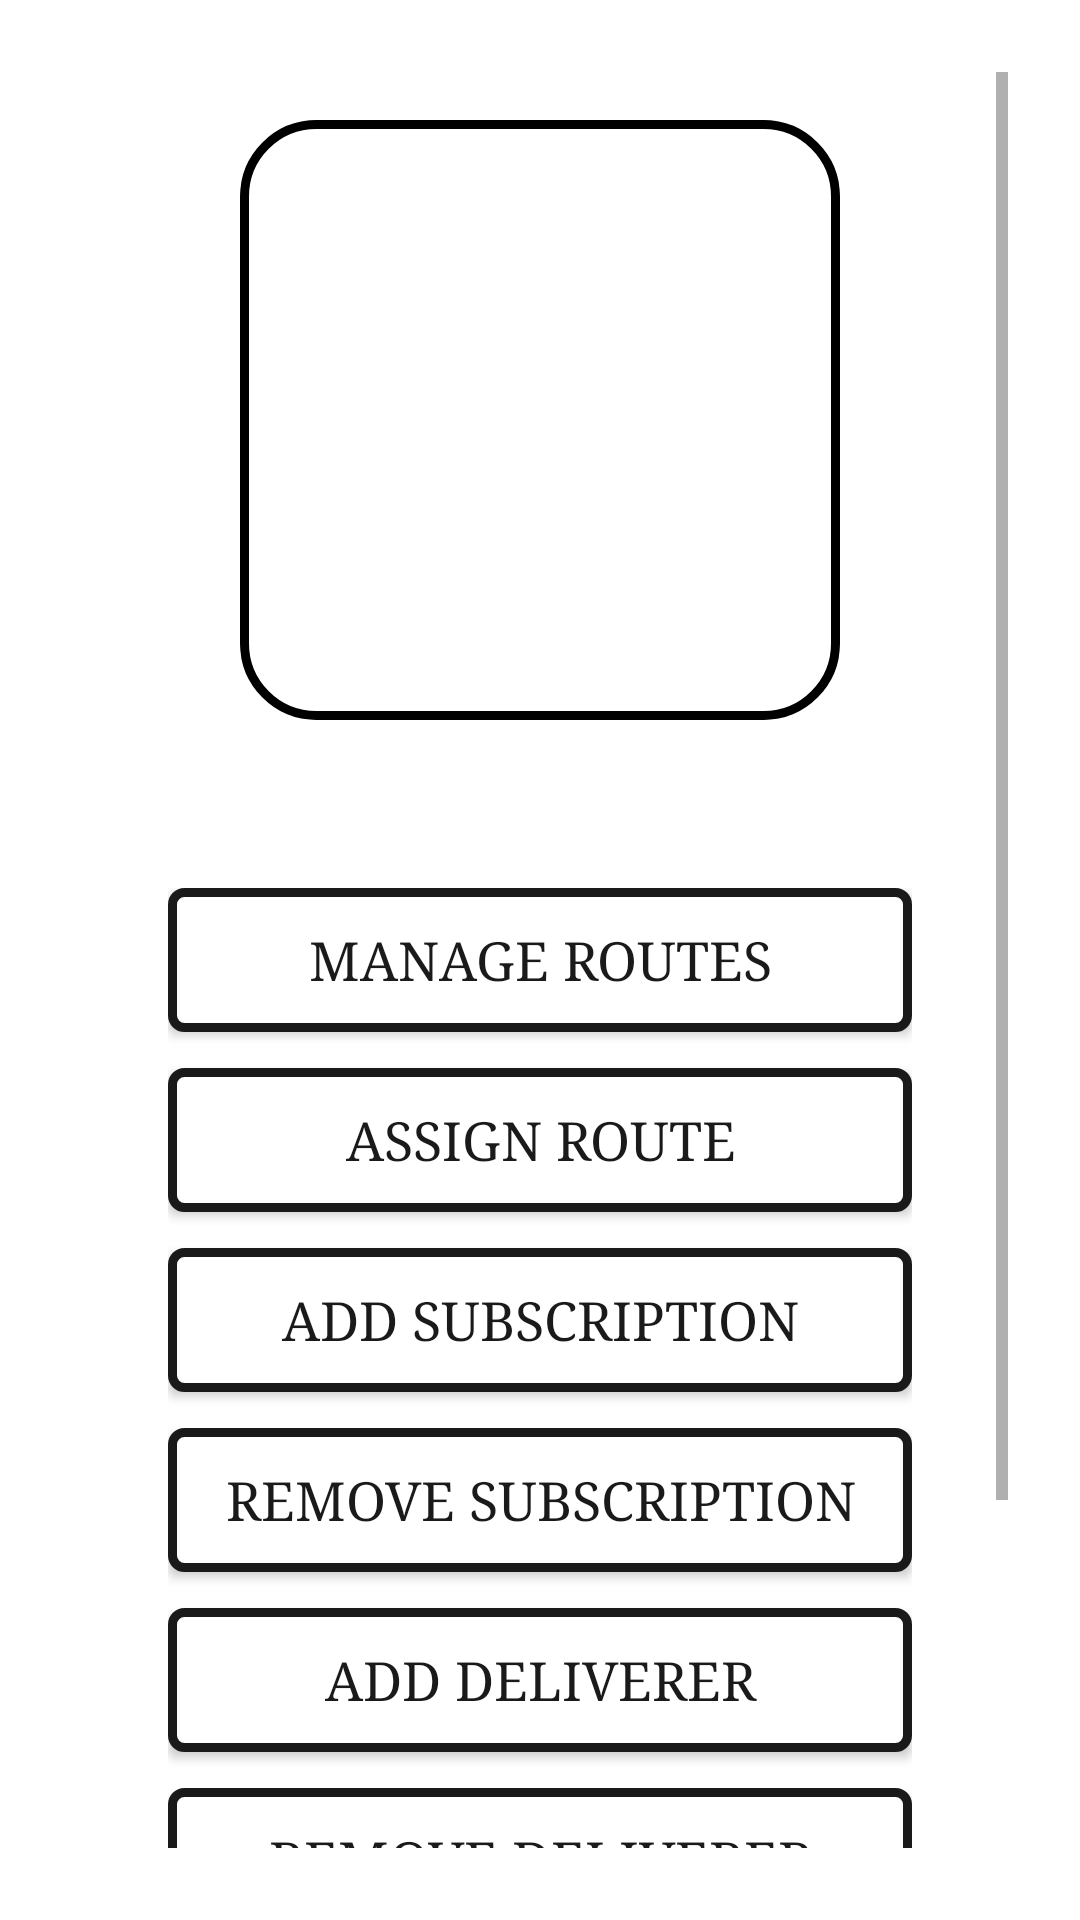

This screen was rendered from an Android layout file. Write that file and the resources it references.
<!-- AndroidManifest.xml: application theme Theme.DeliveryApp -->
<!-- res/layout/fragment_main_menu.xml -->
<?xml version="1.0" encoding="utf-8"?>
<ScrollView xmlns:android="http://schemas.android.com/apk/res/android"
    android:layout_width="match_parent"
    android:layout_height="match_parent"
    android:padding="24dp">

    <LinearLayout
        android:id="@+id/mainMenuRoot"
        android:layout_width="match_parent"
        android:layout_height="wrap_content"
        android:orientation="vertical"
        android:gravity="center_horizontal">

        
        <FrameLayout
            android:layout_width="200dp"
            android:layout_height="200dp"
            android:layout_marginTop="16dp"
            android:layout_marginBottom="24dp"
            android:background="@drawable/logo_frame"
            android:clipToOutline="true">

            <ImageView
                android:id="@+id/splashLogo"
                android:layout_width="match_parent"
                android:layout_height="match_parent"
                android:scaleType="centerInside"
                android:src="@drawable/logo" />
        </FrameLayout>


        
        <LinearLayout
            android:layout_width="match_parent"
            android:layout_height="wrap_content"
            android:orientation="vertical"
            android:padding="20dp"
            android:background="@drawable/card_background"
            android:elevation="6dp"
            android:clipToOutline="true"
            android:layout_margin="12dp">

            <Button
                android:id="@+id/btnManageRoutes"
                style="@style/AppButton.Primary"
                android:text="@string/manage_routes"
                android:layout_marginBottom="12dp" />

            <Button
                android:id="@+id/btnAssignRoute"
                style="@style/AppButton.Primary"
                android:text="@string/assign_route"
                android:layout_marginBottom="12dp" />

            <Button
                android:id="@+id/btnAddSubscription"
                style="@style/AppButton.Primary"
                android:text="@string/add_subscription"
                android:layout_marginBottom="12dp" />

            <Button
                android:id="@+id/btnRemoveSubscription"
                style="@style/AppButton.Primary"
                android:text="@string/remove_subscription"
                android:layout_marginBottom="12dp" />

            <Button
                android:id="@+id/btnAddDeliverer"
                style="@style/AppButton.Primary"
                android:text="@string/add_deliverer"
                android:layout_marginBottom="12dp" />

            <Button
                android:id="@+id/btnRemoveDeliverer"
                style="@style/AppButton.Primary"
                android:text="@string/remove_deliverer"
                android:layout_marginBottom="12dp" />

            <Button
                android:id="@+id/btnList"
                style="@style/AppButton.Primary"
                android:text="@string/list_items"
                android:layout_marginBottom="12dp" />

            <Button
                android:id="@+id/btnQuit"
                style="@style/AppButton.Primary"
                android:text="@string/quit" />

        </LinearLayout>

    </LinearLayout>

</ScrollView>
<!-- resources referenced by this layout -->
<resources>
  <!-- drawable logo_frame (drawable) -->
  <?xml version="1.0" encoding="utf-8"?>
  <shape xmlns:android="http://schemas.android.com/apk/res/android"
      android:shape="rectangle">
  
      
      <stroke
          android:width="3dp"
          android:color="#000000" />
  
      
      <solid android:color="#FFFFFF" />
  
      
      <corners android:radius="24dp" />
  
  </shape>
  <string name="add_deliverer">Add Deliverer</string>
  <string name="add_subscription">Add Subscription</string>
  <string name="assign_route">Assign Route</string>
  <string name="list_items">List</string>
  <string name="manage_routes">Manage Routes</string>
  <string name="quit">Quit</string>
  <string name="remove_deliverer">Remove Deliverer</string>
  <string name="remove_subscription">Remove Subscription</string>
  <style name="AppButton.Primary" parent="Widget.AppCompat.Button">
          <item name="android:background">@drawable/btn_primary_ripple</item>
          <item name="android:textColor">#1A1A1A</item>
          <item name="android:textAllCaps">true</item>
          <item name="android:textSize">18sp</item>
          <item name="android:fontFamily">serif</item>
          <item name="android:paddingTop">12dp</item>
          <item name="android:paddingBottom">12dp</item>
          <item name="android:layout_width">match_parent</item>
          <item name="android:layout_height">wrap_content</item>
      </style>
  <style name="Theme.DeliveryApp" parent="Theme.AppCompat.Light.NoActionBar">
          
          <item name="colorPrimary">#000000</item>
          <item name="colorPrimaryDark">#000000</item>
          <item name="colorAccent">#000000</item>
  
          <item name="android:windowBackground">@drawable/app_background</item>
  
  
          
          <item name="android:buttonStyle">@style/Widget.AppCompat.Button</item>
          <item name="buttonStyle">@style/Widget.AppCompat.Button</item>
      </style>
  <!-- drawable btn_primary_ripple (drawable) -->
  <?xml version="1.0" encoding="utf-8"?>
  <ripple xmlns:android="http://schemas.android.com/apk/res/android"
      android:color="#22000000">
  
      <item android:id="@android:id/mask">
          <shape>
              <solid android:color="#000000"/>
              <corners android:radius="4dp"/>
          </shape>
      </item>
  
      <item android:drawable="@drawable/btn_primary_background"/>
  </ripple>
  <!-- drawable app_background (drawable) -->
  <?xml version="1.0" encoding="utf-8"?>
  <layer-list xmlns:android="http://schemas.android.com/apk/res/android">
  
      <item>
          <color android:color="#FFF7F2"/>
      </item>
  
      <item>
          <bitmap
              android:src="@drawable/newspaper_full_bg"
              android:gravity="center" />
      </item>
  
  </layer-list>
  <!-- drawable btn_primary_background (drawable) -->
  <?xml version="1.0" encoding="utf-8"?>
  <selector xmlns:android="http://schemas.android.com/apk/res/android">
  
      
      <item android:state_pressed="true">
          <shape android:shape="rectangle">
              <solid android:color="#E7E4DC" />
              <stroke android:width="3dp" android:color="#1A1A1A" />
              <corners android:radius="4dp" />
          </shape>
      </item>
  
      
      <item android:state_enabled="false">
          <shape android:shape="rectangle">
              <solid android:color="#D8D6D0" />
              <stroke android:width="3dp" android:color="#777777" />
              <corners android:radius="4dp" />
          </shape>
      </item>
  
      
      <item>
          <shape android:shape="rectangle">
              <solid android:color="#FFFFFF" />
              <stroke android:width="3dp" android:color="#1A1A1A" />
              <corners android:radius="4dp" />
          </shape>
      </item>
  
  </selector>
</resources>
